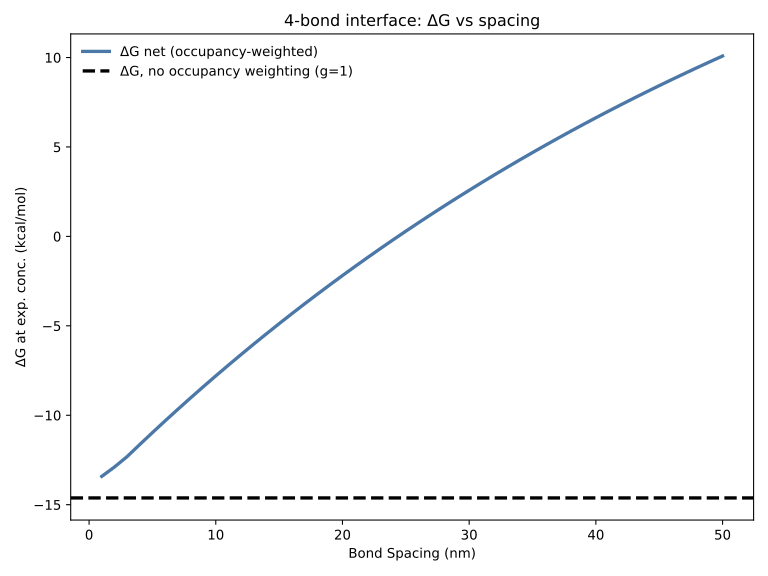

The data file committed next to this chart (first rows):
Spacing_nm, dH_kcal_mol, TdS_37C_kcal_mol, dG_no_entropic_penalty_kcal_mol, entropic_penalty_kcal_mol, dG_net_kcal_mol, dG_no_occ_weighting_kcal_mol
1.0, -336.3, -322.9, -34.21, 20.8, -13.42, -14.62
2.0, -332.4, -319.5, -33.69, 20.8, -12.89, -14.62
3.0, -327.9, -315.6, -33.11, 20.8, -12.31, -14.62
4.0, -322.8, -311.2, -32.43, 20.8, -11.63, -14.62
5.0, -317.7, -306.8, -31.77, 20.8, -10.97, -14.62
6.0, -312.8, -302.4, -31.11, 20.8, -10.31, -14.62
7.0, -307.9, -298.2, -30.47, 20.8, -9.67, -14.62
8.0, -303, -294, -29.83, 20.8, -9.036, -14.62
9.0, -298.3, -289.9, -29.21, 20.8, -8.413, -14.62
10.0, -293.6, -285.8, -28.6, 20.8, -7.799, -14.62
11.0, -289, -281.8, -27.99, 20.8, -7.196, -14.62
12.0, -284.5, -277.9, -27.4, 20.8, -6.603, -14.62
13.0, -280.1, -274.1, -26.82, 20.8, -6.019, -14.62
14.0, -275.7, -270.3, -26.24, 20.8, -5.444, -14.62
15.0, -271.4, -266.5, -25.68, 20.8, -4.879, -14.62
16.0, -267.2, -262.9, -25.12, 20.8, -4.323, -14.62
17.0, -263, -259.2, -24.57, 20.8, -3.777, -14.62
18.0, -258.9, -255.7, -24.04, 20.8, -3.239, -14.62
19.0, -254.9, -252.2, -23.51, 20.8, -2.709, -14.62
20.0, -250.9, -248.8, -22.99, 20.8, -2.188, -14.62
21.0, -247, -245.4, -22.47, 20.8, -1.676, -14.62
22.0, -243.2, -242, -21.97, 20.8, -1.172, -14.62
23.0, -239.4, -238.8, -21.47, 20.8, -0.6761, -14.62
24.0, -235.7, -235.5, -20.99, 20.8, -0.1882, -14.62
25.0, -232.1, -232.4, -20.51, 20.8, 0.2919, -14.62
26.0, -228.5, -229.3, -20.03, 20.8, 0.7642, -14.62
27.0, -225, -226.2, -19.57, 20.8, 1.229, -14.62
28.0, -221.5, -223.2, -19.11, 20.8, 1.686, -14.62
29.0, -218.1, -220.2, -18.66, 20.8, 2.136, -14.62
30.0, -214.7, -217.3, -18.22, 20.8, 2.579, -14.62
31.0, -211.4, -214.4, -17.78, 20.8, 3.014, -14.62
32.0, -208.1, -211.6, -17.36, 20.8, 3.443, -14.62
33.0, -204.9, -208.8, -16.93, 20.8, 3.864, -14.62
34.0, -201.7, -206, -16.52, 20.8, 4.279, -14.62
35.0, -198.6, -203.3, -16.11, 20.8, 4.688, -14.62
36.0, -195.6, -200.7, -15.71, 20.8, 5.089, -14.62
37.0, -192.6, -198.1, -15.31, 20.8, 5.485, -14.62
38.0, -189.6, -195.5, -14.92, 20.8, 5.874, -14.62
39.0, -186.7, -193, -14.54, 20.8, 6.256, -14.62
40.0, -183.8, -190.5, -14.16, 20.8, 6.633, -14.62
41.0, -181, -188, -13.79, 20.8, 7.004, -14.62
42.0, -178.3, -185.6, -13.43, 20.8, 7.368, -14.62
43.0, -175.5, -183.3, -13.07, 20.8, 7.727, -14.62
44.0, -172.8, -180.9, -12.72, 20.8, 8.08, -14.62
45.0, -170.2, -178.6, -12.37, 20.8, 8.428, -14.62
46.0, -167.6, -176.4, -12.03, 20.8, 8.77, -14.62
47.0, -165, -174.1, -11.69, 20.8, 9.106, -14.62
48.0, -162.5, -172, -11.36, 20.8, 9.438, -14.62
49.0, -160, -169.8, -11.03, 20.8, 9.764, -14.62
50.0, -157.6, -167.7, -10.71, 20.8, 10.08, -14.62
